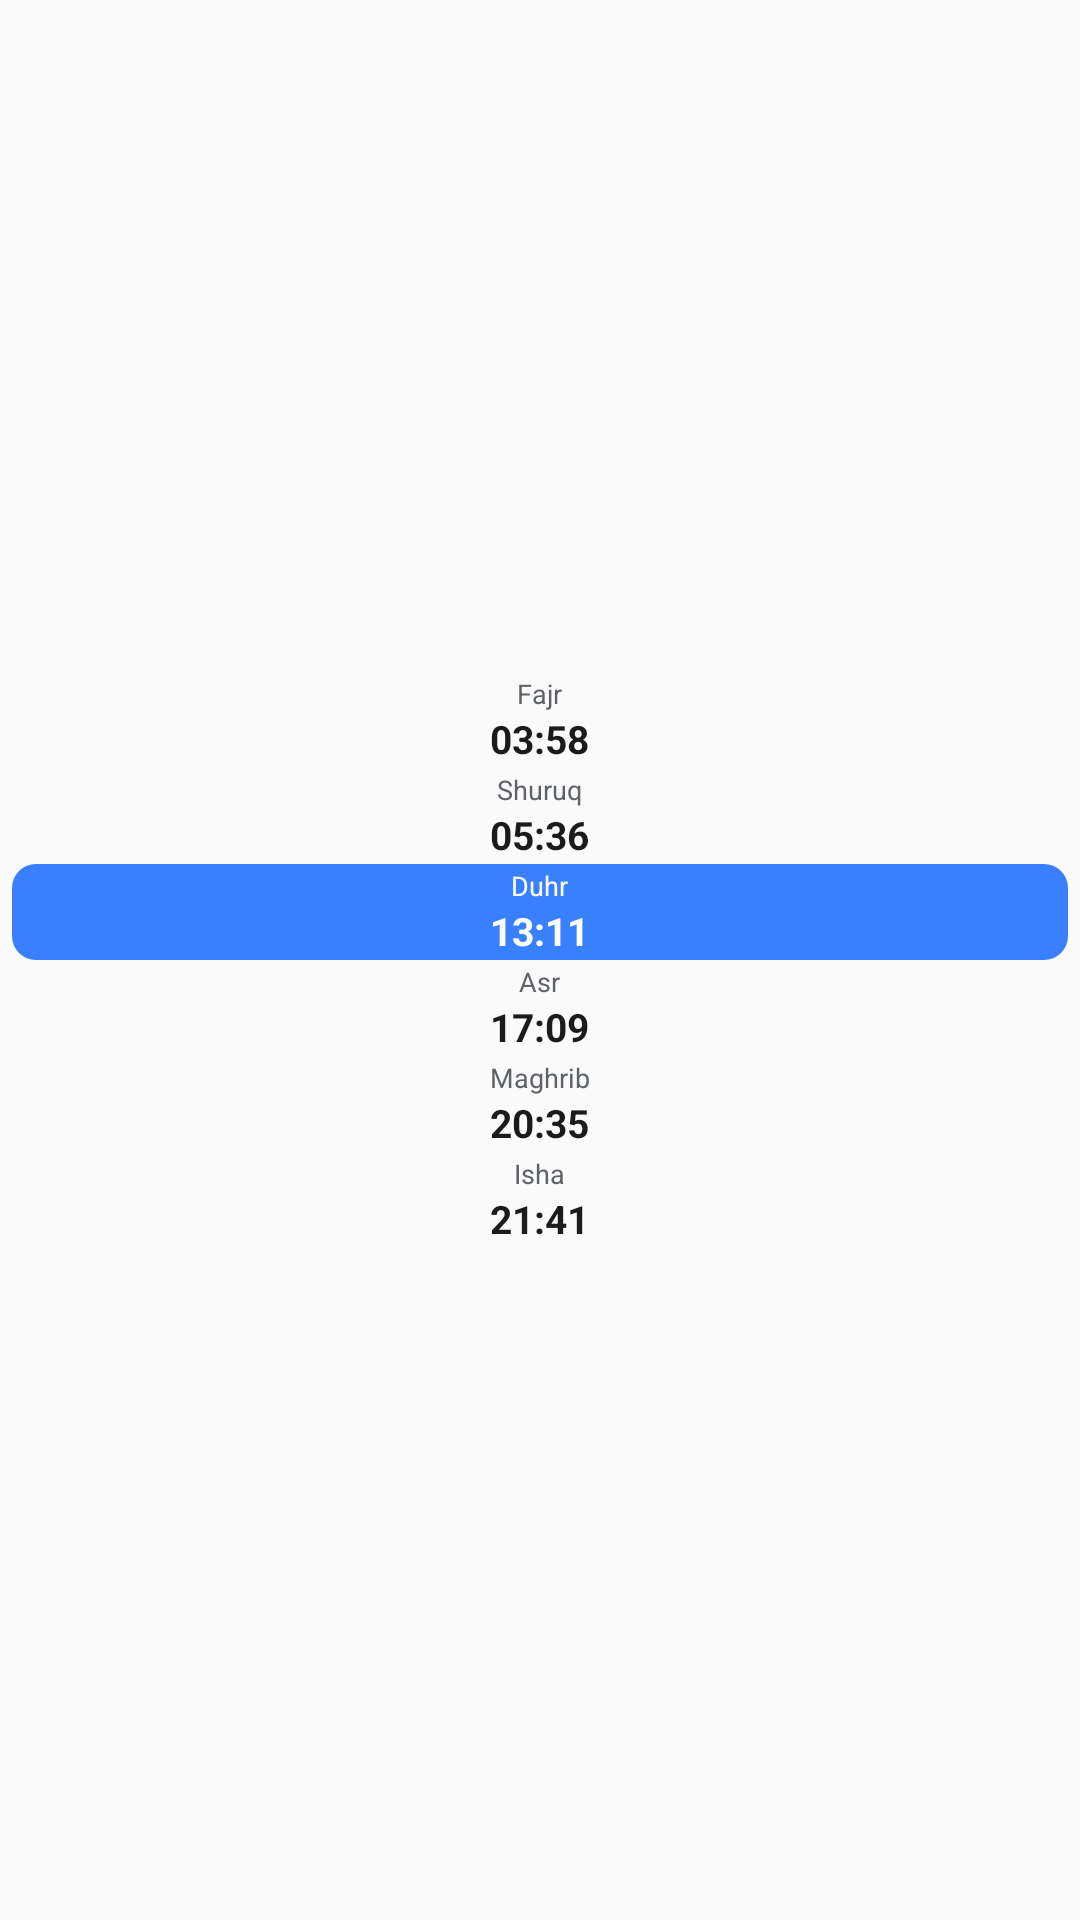

The Android layout XML behind this screen, and the referenced resources:
<!-- AndroidManifest.xml: application theme AppTheme -->
<!-- res/layout/widget_prayer_times_column.xml -->
<?xml version="1.0" encoding="utf-8"?>
<LinearLayout xmlns:android="http://schemas.android.com/apk/res/android"
    android:id="@+id/column_root"
    android:layout_width="match_parent"
    android:layout_height="match_parent"
    android:background="@drawable/widget_background"
    android:gravity="center_vertical"
    android:orientation="vertical"
    android:paddingStart="4dp"
    android:paddingTop="6dp"
    android:paddingEnd="4dp"
    android:paddingBottom="6dp">

    <LinearLayout
        android:id="@+id/column_row_0"
        android:layout_width="match_parent"
        android:layout_height="wrap_content"
        android:gravity="center"
        android:orientation="vertical"
        android:paddingStart="2dp"
        android:paddingTop="1dp"
        android:paddingEnd="2dp"
        android:paddingBottom="1dp">

        <TextView
            android:id="@+id/column_name_0"
            android:layout_width="wrap_content"
            android:layout_height="wrap_content"
            android:maxLines="1"
            android:text="Fajr"
            android:textColor="@color/widget_text_secondary"
            android:textSize="9dp" />

        <TextView
            android:id="@+id/column_time_0"
            android:layout_width="wrap_content"
            android:layout_height="wrap_content"
            android:maxLines="1"
            android:text="03:58"
            android:textColor="@color/widget_text_primary"
            android:textSize="13dp"
            android:textStyle="bold" />

        
        <Chronometer
            android:id="@+id/column_countdown_0"
            android:layout_width="wrap_content"
            android:layout_height="wrap_content"
            android:maxLines="1"
            android:textColor="@color/widget_text_secondary"
            android:textSize="9dp"
            android:visibility="gone" />
    </LinearLayout>

    <LinearLayout
        android:id="@+id/column_row_1"
        android:layout_width="match_parent"
        android:layout_height="wrap_content"
        android:gravity="center"
        android:orientation="vertical"
        android:paddingStart="2dp"
        android:paddingTop="1dp"
        android:paddingEnd="2dp"
        android:paddingBottom="1dp">

        <TextView
            android:id="@+id/column_name_1"
            android:layout_width="wrap_content"
            android:layout_height="wrap_content"
            android:maxLines="1"
            android:text="Shuruq"
            android:textColor="@color/widget_text_secondary"
            android:textSize="9dp" />

        <TextView
            android:id="@+id/column_time_1"
            android:layout_width="wrap_content"
            android:layout_height="wrap_content"
            android:maxLines="1"
            android:text="05:36"
            android:textColor="@color/widget_text_primary"
            android:textSize="13dp"
            android:textStyle="bold" />

        
        <Chronometer
            android:id="@+id/column_countdown_1"
            android:layout_width="wrap_content"
            android:layout_height="wrap_content"
            android:maxLines="1"
            android:textColor="@color/widget_text_secondary"
            android:textSize="9dp"
            android:visibility="gone" />
    </LinearLayout>

    <LinearLayout
        android:id="@+id/column_row_2"
        android:background="@drawable/widget_accent_blue"
        android:layout_width="match_parent"
        android:layout_height="wrap_content"
        android:gravity="center"
        android:orientation="vertical"
        android:paddingStart="2dp"
        android:paddingTop="1dp"
        android:paddingEnd="2dp"
        android:paddingBottom="1dp">

        <TextView
            android:id="@+id/column_name_2"
            android:layout_width="wrap_content"
            android:layout_height="wrap_content"
            android:maxLines="1"
            android:text="Duhr"
            android:textColor="@android:color/white"
            android:textSize="9dp" />

        <TextView
            android:id="@+id/column_time_2"
            android:layout_width="wrap_content"
            android:layout_height="wrap_content"
            android:maxLines="1"
            android:text="13:11"
            android:textColor="@android:color/white"
            android:textSize="13dp"
            android:textStyle="bold" />

        
        <Chronometer
            android:id="@+id/column_countdown_2"
            android:layout_width="wrap_content"
            android:layout_height="wrap_content"
            android:maxLines="1"
            android:textColor="@color/widget_text_secondary"
            android:textSize="9dp"
            android:visibility="gone" />
    </LinearLayout>

    <LinearLayout
        android:id="@+id/column_row_3"
        android:layout_width="match_parent"
        android:layout_height="wrap_content"
        android:gravity="center"
        android:orientation="vertical"
        android:paddingStart="2dp"
        android:paddingTop="1dp"
        android:paddingEnd="2dp"
        android:paddingBottom="1dp">

        <TextView
            android:id="@+id/column_name_3"
            android:layout_width="wrap_content"
            android:layout_height="wrap_content"
            android:maxLines="1"
            android:text="Asr"
            android:textColor="@color/widget_text_secondary"
            android:textSize="9dp" />

        <TextView
            android:id="@+id/column_time_3"
            android:layout_width="wrap_content"
            android:layout_height="wrap_content"
            android:maxLines="1"
            android:text="17:09"
            android:textColor="@color/widget_text_primary"
            android:textSize="13dp"
            android:textStyle="bold" />

        
        <Chronometer
            android:id="@+id/column_countdown_3"
            android:layout_width="wrap_content"
            android:layout_height="wrap_content"
            android:maxLines="1"
            android:textColor="@color/widget_text_secondary"
            android:textSize="9dp"
            android:visibility="gone" />
    </LinearLayout>

    <LinearLayout
        android:id="@+id/column_row_4"
        android:layout_width="match_parent"
        android:layout_height="wrap_content"
        android:gravity="center"
        android:orientation="vertical"
        android:paddingStart="2dp"
        android:paddingTop="1dp"
        android:paddingEnd="2dp"
        android:paddingBottom="1dp">

        <TextView
            android:id="@+id/column_name_4"
            android:layout_width="wrap_content"
            android:layout_height="wrap_content"
            android:maxLines="1"
            android:text="Maghrib"
            android:textColor="@color/widget_text_secondary"
            android:textSize="9dp" />

        <TextView
            android:id="@+id/column_time_4"
            android:layout_width="wrap_content"
            android:layout_height="wrap_content"
            android:maxLines="1"
            android:text="20:35"
            android:textColor="@color/widget_text_primary"
            android:textSize="13dp"
            android:textStyle="bold" />

        
        <Chronometer
            android:id="@+id/column_countdown_4"
            android:layout_width="wrap_content"
            android:layout_height="wrap_content"
            android:maxLines="1"
            android:textColor="@color/widget_text_secondary"
            android:textSize="9dp"
            android:visibility="gone" />
    </LinearLayout>

    <LinearLayout
        android:id="@+id/column_row_5"
        android:layout_width="match_parent"
        android:layout_height="wrap_content"
        android:gravity="center"
        android:orientation="vertical"
        android:paddingStart="2dp"
        android:paddingTop="1dp"
        android:paddingEnd="2dp"
        android:paddingBottom="1dp">

        <TextView
            android:id="@+id/column_name_5"
            android:layout_width="wrap_content"
            android:layout_height="wrap_content"
            android:maxLines="1"
            android:text="Isha"
            android:textColor="@color/widget_text_secondary"
            android:textSize="9dp" />

        <TextView
            android:id="@+id/column_time_5"
            android:layout_width="wrap_content"
            android:layout_height="wrap_content"
            android:maxLines="1"
            android:text="21:41"
            android:textColor="@color/widget_text_primary"
            android:textSize="13dp"
            android:textStyle="bold" />

        
        <Chronometer
            android:id="@+id/column_countdown_5"
            android:layout_width="wrap_content"
            android:layout_height="wrap_content"
            android:maxLines="1"
            android:textColor="@color/widget_text_secondary"
            android:textSize="9dp"
            android:visibility="gone" />
    </LinearLayout>
</LinearLayout>
<!-- resources referenced by this layout -->
<resources>
  <color name="widget_text_primary">#FF1B1B1B</color>
  <color name="widget_text_secondary">#FF5F6368</color>
  <!-- drawable widget_accent_blue (drawable) -->
  <?xml version="1.0" encoding="utf-8"?>
  <shape xmlns:android="http://schemas.android.com/apk/res/android"
      android:shape="rectangle">
      <solid android:color="#FF3880FF" />
      <corners android:radius="8dp" />
  </shape>
  <style name="AppTheme" parent="Theme.AppCompat.Light.DarkActionBar">
          <item name="colorPrimary">@color/colorPrimary</item>
          <item name="colorPrimaryDark">@color/colorPrimaryDark</item>
          <item name="colorAccent">@color/colorAccent</item>
      </style>
  <!-- not gathered from this repository: default colours our renderer supplied (Android Studio template values) -->
  <color name="colorPrimary">#FF6200EE</color>
  <color name="colorPrimaryDark">#FF3700B3</color>
  <color name="colorAccent">#FF03DAC5</color>
</resources>
